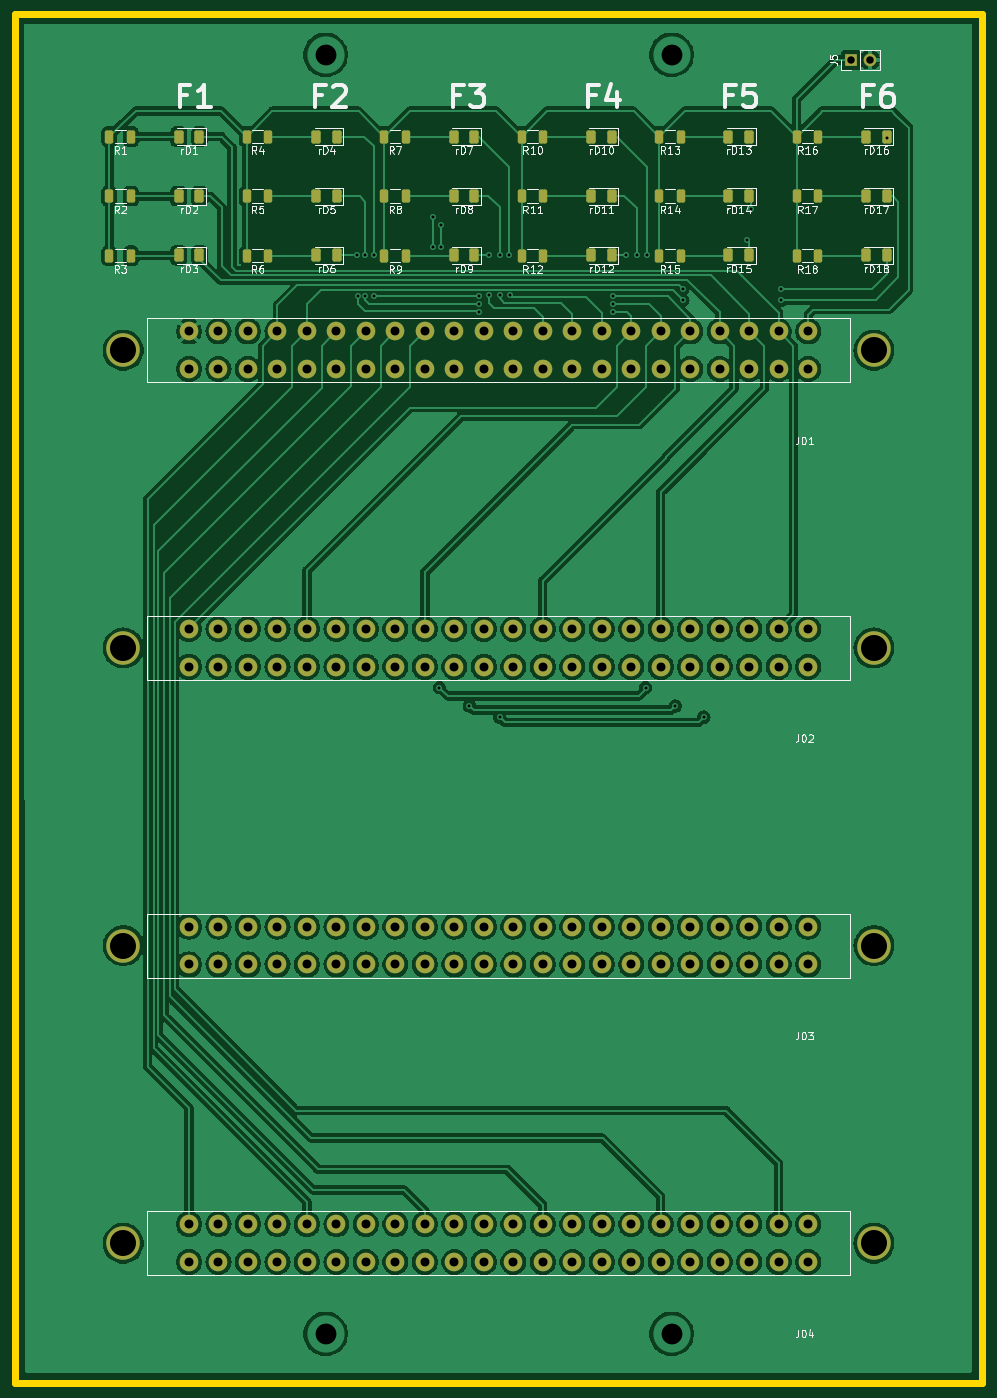
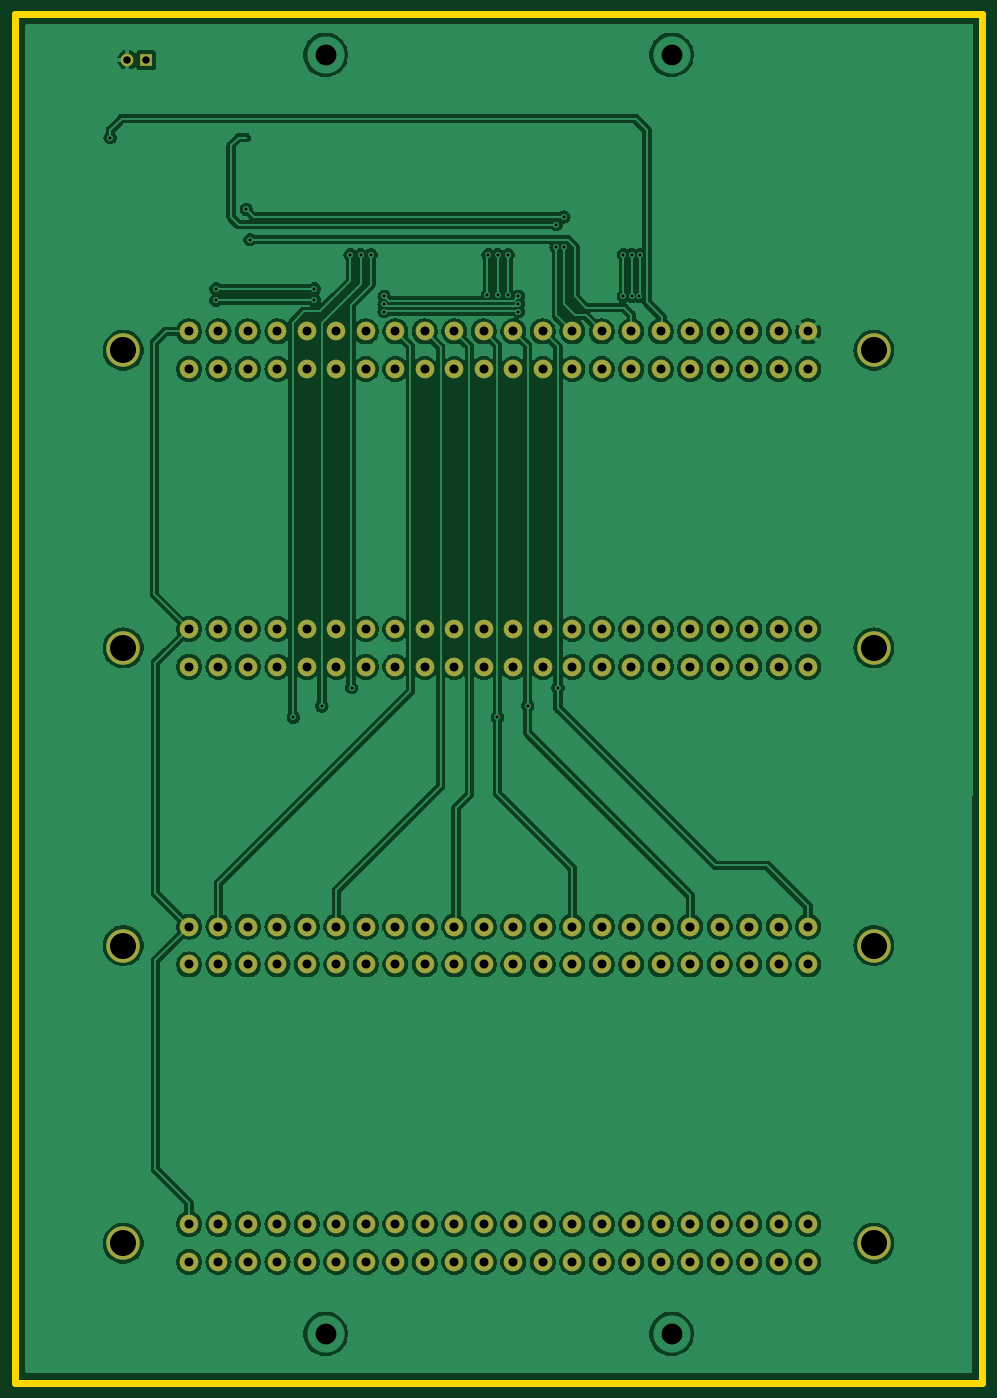
Circuit board: 11 layer files. Board 130.0 x 184.0 mm.
- bottom_copper: rck-B_Cu.gbr (395020 bytes)
- bottom_mask: rck-B_Mask.gbr (5066 bytes)
- paste: rck-B_Paste.gbr (458 bytes)
- bottom_silk: rck-B_Silkscreen.gbr (459 bytes)
- outline: rck-Edge_Cuts.gbr (624 bytes)
- top_copper: rck-F_Cu.gbr (397031 bytes)
- top_mask: rck-F_Mask.gbr (8319 bytes)
- paste: rck-F_Paste.gbr (3701 bytes)
- top_silk: rck-F_Silkscreen.gbr (70053 bytes)
- drill: rck-NPTH.drl (272 bytes)
- drill: rck-PTH.drl (3862 bytes)

=== bottom_copper: rck-B_Cu.gbr (395020 bytes, source omitted) ===
=== bottom_mask: rck-B_Mask.gbr ===
%TF.GenerationSoftware,KiCad,Pcbnew,7.0.10*%
%TF.CreationDate,2024-02-14T12:23:40-06:00*%
%TF.ProjectId,rck,72636b2e-6b69-4636-9164-5f7063625858,rev?*%
%TF.SameCoordinates,PX22c24e4PYbb5f0a8*%
%TF.FileFunction,Soldermask,Bot*%
%TF.FilePolarity,Negative*%
%FSLAX46Y46*%
G04 Gerber Fmt 4.6, Leading zero omitted, Abs format (unit mm)*
G04 Created by KiCad (PCBNEW 7.0.10) date 2024-02-14 12:23:40*
%MOMM*%
%LPD*%
G01*
G04 APERTURE LIST*
%ADD10R,1.700000X1.700000*%
%ADD11O,1.700000X1.700000*%
%ADD12C,4.500000*%
%ADD13C,2.500000*%
G04 APERTURE END LIST*
D10*
%TO.C,J5*%
X112360000Y177822000D03*
D11*
X114900000Y177822000D03*
%TD*%
D12*
%TO.C,J04*%
X115450000Y18800000D03*
X14550000Y18800000D03*
D13*
X106605000Y21340000D03*
X106605000Y16260000D03*
X102642620Y21340000D03*
X102642620Y16260000D03*
X98680240Y21340000D03*
X98680240Y16260000D03*
X94717860Y21340000D03*
X94717860Y16260000D03*
X90755480Y21340000D03*
X90755480Y16260000D03*
X86793100Y21340000D03*
X86793100Y16260000D03*
X82830720Y21340000D03*
X82830720Y16260000D03*
X78868340Y21340000D03*
X78868340Y16260000D03*
X74905960Y21340000D03*
X74905960Y16260000D03*
X70943580Y21340000D03*
X70943580Y16260000D03*
X66981200Y21340000D03*
X66981200Y16260000D03*
X63018820Y21340000D03*
X63018820Y16260000D03*
X59056440Y21340000D03*
X59056440Y16260000D03*
X55094060Y21340000D03*
X55094060Y16260000D03*
X51131680Y21340000D03*
X51131680Y16260000D03*
X47169300Y21340000D03*
X47169300Y16260000D03*
X43206920Y21340000D03*
X43206920Y16260000D03*
X39244540Y21340000D03*
X39244540Y16260000D03*
X35282160Y21340000D03*
X35282160Y16260000D03*
X31319780Y21340000D03*
X31319780Y16260000D03*
X27357400Y21340000D03*
X27357400Y16260000D03*
X23395000Y21340000D03*
X23395000Y16260000D03*
%TD*%
D12*
%TO.C,J02*%
X115450000Y98800000D03*
X14550000Y98800000D03*
D13*
X106605000Y101340000D03*
X106605000Y96260000D03*
X102642620Y101340000D03*
X102642620Y96260000D03*
X98680240Y101340000D03*
X98680240Y96260000D03*
X94717860Y101340000D03*
X94717860Y96260000D03*
X90755480Y101340000D03*
X90755480Y96260000D03*
X86793100Y101340000D03*
X86793100Y96260000D03*
X82830720Y101340000D03*
X82830720Y96260000D03*
X78868340Y101340000D03*
X78868340Y96260000D03*
X74905960Y101340000D03*
X74905960Y96260000D03*
X70943580Y101340000D03*
X70943580Y96260000D03*
X66981200Y101340000D03*
X66981200Y96260000D03*
X63018820Y101340000D03*
X63018820Y96260000D03*
X59056440Y101340000D03*
X59056440Y96260000D03*
X55094060Y101340000D03*
X55094060Y96260000D03*
X51131680Y101340000D03*
X51131680Y96260000D03*
X47169300Y101340000D03*
X47169300Y96260000D03*
X43206920Y101340000D03*
X43206920Y96260000D03*
X39244540Y101340000D03*
X39244540Y96260000D03*
X35282160Y101340000D03*
X35282160Y96260000D03*
X31319780Y101340000D03*
X31319780Y96260000D03*
X27357400Y101340000D03*
X27357400Y96260000D03*
X23395000Y101340000D03*
X23395000Y96260000D03*
%TD*%
D12*
%TO.C,J01*%
X115450000Y138800000D03*
X14550000Y138800000D03*
D13*
X106605000Y141340000D03*
X106605000Y136260000D03*
X102642620Y141340000D03*
X102642620Y136260000D03*
X98680240Y141340000D03*
X98680240Y136260000D03*
X94717860Y141340000D03*
X94717860Y136260000D03*
X90755480Y141340000D03*
X90755480Y136260000D03*
X86793100Y141340000D03*
X86793100Y136260000D03*
X82830720Y141340000D03*
X82830720Y136260000D03*
X78868340Y141340000D03*
X78868340Y136260000D03*
X74905960Y141340000D03*
X74905960Y136260000D03*
X70943580Y141340000D03*
X70943580Y136260000D03*
X66981200Y141340000D03*
X66981200Y136260000D03*
X63018820Y141340000D03*
X63018820Y136260000D03*
X59056440Y141340000D03*
X59056440Y136260000D03*
X55094060Y141340000D03*
X55094060Y136260000D03*
X51131680Y141340000D03*
X51131680Y136260000D03*
X47169300Y141340000D03*
X47169300Y136260000D03*
X43206920Y141340000D03*
X43206920Y136260000D03*
X39244540Y141340000D03*
X39244540Y136260000D03*
X35282160Y141340000D03*
X35282160Y136260000D03*
X31319780Y141340000D03*
X31319780Y136260000D03*
X27357400Y141340000D03*
X27357400Y136260000D03*
X23395000Y141340000D03*
X23395000Y136260000D03*
%TD*%
D12*
%TO.C,J03*%
X115450000Y58800000D03*
X14550000Y58800000D03*
D13*
X106605000Y61340000D03*
X106605000Y56260000D03*
X102642620Y61340000D03*
X102642620Y56260000D03*
X98680240Y61340000D03*
X98680240Y56260000D03*
X94717860Y61340000D03*
X94717860Y56260000D03*
X90755480Y61340000D03*
X90755480Y56260000D03*
X86793100Y61340000D03*
X86793100Y56260000D03*
X82830720Y61340000D03*
X82830720Y56260000D03*
X78868340Y61340000D03*
X78868340Y56260000D03*
X74905960Y61340000D03*
X74905960Y56260000D03*
X70943580Y61340000D03*
X70943580Y56260000D03*
X66981200Y61340000D03*
X66981200Y56260000D03*
X63018820Y61340000D03*
X63018820Y56260000D03*
X59056440Y61340000D03*
X59056440Y56260000D03*
X55094060Y61340000D03*
X55094060Y56260000D03*
X51131680Y61340000D03*
X51131680Y56260000D03*
X47169300Y61340000D03*
X47169300Y56260000D03*
X43206920Y61340000D03*
X43206920Y56260000D03*
X39244540Y61340000D03*
X39244540Y56260000D03*
X35282160Y61340000D03*
X35282160Y56260000D03*
X31319780Y61340000D03*
X31319780Y56260000D03*
X27357400Y61340000D03*
X27357400Y56260000D03*
X23395000Y61340000D03*
X23395000Y56260000D03*
%TD*%
M02*

=== paste: rck-B_Paste.gbr ===
%TF.GenerationSoftware,KiCad,Pcbnew,7.0.10*%
%TF.CreationDate,2024-02-14T12:23:40-06:00*%
%TF.ProjectId,rck,72636b2e-6b69-4636-9164-5f7063625858,rev?*%
%TF.SameCoordinates,PX22c24e4PYbb5f0a8*%
%TF.FileFunction,Paste,Bot*%
%TF.FilePolarity,Positive*%
%FSLAX46Y46*%
G04 Gerber Fmt 4.6, Leading zero omitted, Abs format (unit mm)*
G04 Created by KiCad (PCBNEW 7.0.10) date 2024-02-14 12:23:40*
%MOMM*%
%LPD*%
G01*
G04 APERTURE LIST*
G04 APERTURE END LIST*
M02*

=== bottom_silk: rck-B_Silkscreen.gbr ===
%TF.GenerationSoftware,KiCad,Pcbnew,7.0.10*%
%TF.CreationDate,2024-02-14T12:23:40-06:00*%
%TF.ProjectId,rck,72636b2e-6b69-4636-9164-5f7063625858,rev?*%
%TF.SameCoordinates,PX22c24e4PYbb5f0a8*%
%TF.FileFunction,Legend,Bot*%
%TF.FilePolarity,Positive*%
%FSLAX46Y46*%
G04 Gerber Fmt 4.6, Leading zero omitted, Abs format (unit mm)*
G04 Created by KiCad (PCBNEW 7.0.10) date 2024-02-14 12:23:40*
%MOMM*%
%LPD*%
G01*
G04 APERTURE LIST*
G04 APERTURE END LIST*
M02*

=== outline: rck-Edge_Cuts.gbr ===
%TF.GenerationSoftware,KiCad,Pcbnew,7.0.10*%
%TF.CreationDate,2024-02-14T12:23:40-06:00*%
%TF.ProjectId,rck,72636b2e-6b69-4636-9164-5f7063625858,rev?*%
%TF.SameCoordinates,PX22c24e4PYbb5f0a8*%
%TF.FileFunction,Profile,NP*%
%FSLAX46Y46*%
G04 Gerber Fmt 4.6, Leading zero omitted, Abs format (unit mm)*
G04 Created by KiCad (PCBNEW 7.0.10) date 2024-02-14 12:23:40*
%MOMM*%
%LPD*%
G01*
G04 APERTURE LIST*
%TA.AperFunction,Profile*%
%ADD10C,1.000000*%
%TD*%
G04 APERTURE END LIST*
D10*
X130000000Y184000000D02*
X130000000Y0D01*
X0Y0D02*
X130000000Y0D01*
X0Y184000000D02*
X130000000Y184000000D01*
X0Y184000000D02*
X0Y0D01*
M02*

=== top_copper: rck-F_Cu.gbr (397031 bytes, source omitted) ===
=== top_mask: rck-F_Mask.gbr (8319 bytes, source omitted) ===
=== paste: rck-F_Paste.gbr ===
%TF.GenerationSoftware,KiCad,Pcbnew,7.0.10*%
%TF.CreationDate,2024-02-14T12:23:40-06:00*%
%TF.ProjectId,rck,72636b2e-6b69-4636-9164-5f7063625858,rev?*%
%TF.SameCoordinates,PX22c24e4PYbb5f0a8*%
%TF.FileFunction,Paste,Top*%
%TF.FilePolarity,Positive*%
%FSLAX46Y46*%
G04 Gerber Fmt 4.6, Leading zero omitted, Abs format (unit mm)*
G04 Created by KiCad (PCBNEW 7.0.10) date 2024-02-14 12:23:40*
%MOMM*%
%LPD*%
G01*
G04 APERTURE LIST*
G04 Aperture macros list*
%AMRoundRect*
0 Rectangle with rounded corners*
0 $1 Rounding radius*
0 $2 $3 $4 $5 $6 $7 $8 $9 X,Y pos of 4 corners*
0 Add a 4 corners polygon primitive as box body*
4,1,4,$2,$3,$4,$5,$6,$7,$8,$9,$2,$3,0*
0 Add four circle primitives for the rounded corners*
1,1,$1+$1,$2,$3*
1,1,$1+$1,$4,$5*
1,1,$1+$1,$6,$7*
1,1,$1+$1,$8,$9*
0 Add four rect primitives between the rounded corners*
20,1,$1+$1,$2,$3,$4,$5,0*
20,1,$1+$1,$4,$5,$6,$7,0*
20,1,$1+$1,$6,$7,$8,$9,0*
20,1,$1+$1,$8,$9,$2,$3,0*%
G04 Aperture macros list end*
%ADD10RoundRect,0.250000X0.312500X0.625000X-0.312500X0.625000X-0.312500X-0.625000X0.312500X-0.625000X0*%
%ADD11RoundRect,0.250000X0.375000X0.625000X-0.375000X0.625000X-0.375000X-0.625000X0.375000X-0.625000X0*%
G04 APERTURE END LIST*
D10*
%TO.C,R18*%
X107961860Y151510000D03*
X105036860Y151510000D03*
%TD*%
%TO.C,R10*%
X71019316Y167512000D03*
X68094316Y167512000D03*
%TD*%
D11*
%TO.C,rD15*%
X98683724Y151560000D03*
X95883724Y151560000D03*
%TD*%
D10*
%TO.C,R7*%
X52548044Y167512000D03*
X49623044Y167512000D03*
%TD*%
D11*
%TO.C,rD4*%
X43269908Y167512000D03*
X40469908Y167512000D03*
%TD*%
%TO.C,rD11*%
X80212452Y159511000D03*
X77412452Y159511000D03*
%TD*%
D10*
%TO.C,R6*%
X34076772Y151510000D03*
X31151772Y151510000D03*
%TD*%
D11*
%TO.C,rD13*%
X98683724Y167512000D03*
X95883724Y167512000D03*
%TD*%
D10*
%TO.C,R5*%
X34076772Y159511000D03*
X31151772Y159511000D03*
%TD*%
%TO.C,R8*%
X52548044Y159511000D03*
X49623044Y159511000D03*
%TD*%
%TO.C,R4*%
X34076772Y167512000D03*
X31151772Y167512000D03*
%TD*%
D11*
%TO.C,rD18*%
X117155000Y151560000D03*
X114355000Y151560000D03*
%TD*%
D10*
%TO.C,R16*%
X107961860Y167512000D03*
X105036860Y167512000D03*
%TD*%
%TO.C,R1*%
X15605500Y167512000D03*
X12680500Y167512000D03*
%TD*%
D11*
%TO.C,rD14*%
X98683724Y159511000D03*
X95883724Y159511000D03*
%TD*%
%TO.C,rD12*%
X80212452Y151560000D03*
X77412452Y151560000D03*
%TD*%
D10*
%TO.C,R9*%
X52548044Y151510000D03*
X49623044Y151510000D03*
%TD*%
%TO.C,R2*%
X15605500Y159511000D03*
X12680500Y159511000D03*
%TD*%
D11*
%TO.C,rD8*%
X61741180Y159511000D03*
X58941180Y159511000D03*
%TD*%
D10*
%TO.C,R17*%
X107961860Y159511000D03*
X105036860Y159511000D03*
%TD*%
D11*
%TO.C,rD9*%
X61741180Y151560000D03*
X58941180Y151560000D03*
%TD*%
%TO.C,rD6*%
X43269908Y151560000D03*
X40469908Y151560000D03*
%TD*%
%TO.C,rD5*%
X43269908Y159511000D03*
X40469908Y159511000D03*
%TD*%
%TO.C,rD16*%
X117155000Y167512000D03*
X114355000Y167512000D03*
%TD*%
D10*
%TO.C,R12*%
X71019316Y151510000D03*
X68094316Y151510000D03*
%TD*%
%TO.C,R14*%
X89490588Y159511000D03*
X86565588Y159511000D03*
%TD*%
D11*
%TO.C,rD2*%
X24798636Y159511000D03*
X21998636Y159511000D03*
%TD*%
D10*
%TO.C,R15*%
X89490588Y151510000D03*
X86565588Y151510000D03*
%TD*%
%TO.C,R11*%
X71019316Y159511000D03*
X68094316Y159511000D03*
%TD*%
D11*
%TO.C,rD17*%
X117155000Y159511000D03*
X114355000Y159511000D03*
%TD*%
%TO.C,rD1*%
X24798636Y167512000D03*
X21998636Y167512000D03*
%TD*%
%TO.C,rD10*%
X80212452Y167512000D03*
X77412452Y167512000D03*
%TD*%
D10*
%TO.C,R13*%
X89490588Y167512000D03*
X86565588Y167512000D03*
%TD*%
%TO.C,R3*%
X15605500Y151510000D03*
X12680500Y151510000D03*
%TD*%
D11*
%TO.C,rD7*%
X61741180Y167512000D03*
X58941180Y167512000D03*
%TD*%
%TO.C,rD3*%
X24798636Y151560000D03*
X21998636Y151560000D03*
%TD*%
M02*

=== top_silk: rck-F_Silkscreen.gbr (70053 bytes, source omitted) ===
=== drill: rck-NPTH.drl ===
M48
; DRILL file {KiCad 7.0.10} date mié 14 feb 2024 12:23:46
; FORMAT={-:-/ absolute / metric / decimal}
; #@! TF.CreationDate,2024-02-14T12:23:46-06:00
; #@! TF.GenerationSoftware,Kicad,Pcbnew,7.0.10
; #@! TF.FileFunction,NonPlated,1,2,NPTH
FMAT,2
METRIC
%
G90
G05
M30

=== drill: rck-PTH.drl ===
M48
; DRILL file {KiCad 7.0.10} date mié 14 feb 2024 12:23:46
; FORMAT={-:-/ absolute / metric / decimal}
; #@! TF.CreationDate,2024-02-14T12:23:46-06:00
; #@! TF.GenerationSoftware,Kicad,Pcbnew,7.0.10
; #@! TF.FileFunction,Plated,1,2,PTH
FMAT,2
METRIC
; #@! TA.AperFunction,Plated,PTH,ViaDrill
T1C0.400
; #@! TA.AperFunction,Plated,PTH,ComponentDrill
T2C1.000
; #@! TA.AperFunction,Plated,PTH,ComponentDrill
T3C1.200
; #@! TA.AperFunction,Plated,PTH,ViaDrill
T4C2.800
; #@! TA.AperFunction,Plated,PTH,ComponentDrill
T5C3.500
%
G90
G05
T1
X45.95Y151.637
X46.077Y146.049
X47.093Y151.637
X47.093Y146.049
X48.236Y151.637
X48.236Y146.049
X56.237Y156.717
X56.237Y152.653
X57.025Y93.476
X57.253Y155.701
X57.253Y152.653
X61.089Y91.0
X62.332Y143.998
X62.333Y146.049
X62.333Y145.024
X63.73Y151.637
X63.73Y146.176
X65.127Y151.637
X65.127Y146.176
X65.153Y89.5
X66.397Y151.637
X66.524Y146.176
X80.367Y146.049
X80.367Y145.024
X80.367Y143.998
X82.145Y151.637
X83.542Y151.637
X84.75Y93.476
X84.939Y151.637
X88.75Y91.0
X89.765Y147.065
X89.77Y145.546
X92.585Y89.5
X98.401Y153.669
X98.909Y157.733
X102.973Y147.065
X102.973Y145.541
X117.197Y167.385
T2
X112.36Y177.822
X114.9Y177.822
T3
X23.395Y141.34
X23.395Y136.26
X23.395Y101.34
X23.395Y96.26
X23.395Y61.34
X23.395Y56.26
X23.395Y21.34
X23.395Y16.26
X27.357Y141.34
X27.357Y136.26
X27.357Y101.34
X27.357Y96.26
X27.357Y61.34
X27.357Y56.26
X27.357Y21.34
X27.357Y16.26
X31.32Y141.34
X31.32Y136.26
X31.32Y101.34
X31.32Y96.26
X31.32Y61.34
X31.32Y56.26
X31.32Y21.34
X31.32Y16.26
X35.282Y141.34
X35.282Y136.26
X35.282Y101.34
X35.282Y96.26
X35.282Y61.34
X35.282Y56.26
X35.282Y21.34
X35.282Y16.26
X39.245Y141.34
X39.245Y136.26
X39.245Y101.34
X39.245Y96.26
X39.245Y61.34
X39.245Y56.26
X39.245Y21.34
X39.245Y16.26
X43.207Y141.34
X43.207Y136.26
X43.207Y101.34
X43.207Y96.26
X43.207Y61.34
X43.207Y56.26
X43.207Y21.34
X43.207Y16.26
X47.169Y141.34
X47.169Y136.26
X47.169Y101.34
X47.169Y96.26
X47.169Y61.34
X47.169Y56.26
X47.169Y21.34
X47.169Y16.26
X51.132Y141.34
X51.132Y136.26
X51.132Y101.34
X51.132Y96.26
X51.132Y61.34
X51.132Y56.26
X51.132Y21.34
X51.132Y16.26
X55.094Y141.34
X55.094Y136.26
X55.094Y101.34
X55.094Y96.26
X55.094Y61.34
X55.094Y56.26
X55.094Y21.34
X55.094Y16.26
X59.056Y141.34
X59.056Y136.26
X59.056Y101.34
X59.056Y96.26
X59.056Y61.34
X59.056Y56.26
X59.056Y21.34
X59.056Y16.26
X63.019Y141.34
X63.019Y136.26
X63.019Y101.34
X63.019Y96.26
X63.019Y61.34
X63.019Y56.26
X63.019Y21.34
X63.019Y16.26
X66.981Y141.34
X66.981Y136.26
X66.981Y101.34
X66.981Y96.26
X66.981Y61.34
X66.981Y56.26
X66.981Y21.34
X66.981Y16.26
X70.944Y141.34
X70.944Y136.26
X70.944Y101.34
X70.944Y96.26
X70.944Y61.34
X70.944Y56.26
X70.944Y21.34
X70.944Y16.26
X74.906Y141.34
X74.906Y136.26
X74.906Y101.34
X74.906Y96.26
X74.906Y61.34
X74.906Y56.26
X74.906Y21.34
X74.906Y16.26
X78.868Y141.34
X78.868Y136.26
X78.868Y101.34
X78.868Y96.26
X78.868Y61.34
X78.868Y56.26
X78.868Y21.34
X78.868Y16.26
X82.831Y141.34
X82.831Y136.26
X82.831Y101.34
X82.831Y96.26
X82.831Y61.34
X82.831Y56.26
X82.831Y21.34
X82.831Y16.26
X86.793Y141.34
X86.793Y136.26
X86.793Y101.34
X86.793Y96.26
X86.793Y61.34
X86.793Y56.26
X86.793Y21.34
X86.793Y16.26
X90.755Y141.34
X90.755Y136.26
X90.755Y101.34
X90.755Y96.26
X90.755Y61.34
X90.755Y56.26
X90.755Y21.34
X90.755Y16.26
X94.718Y141.34
X94.718Y136.26
X94.718Y101.34
X94.718Y96.26
X94.718Y61.34
X94.718Y56.26
X94.718Y21.34
X94.718Y16.26
X98.68Y141.34
X98.68Y136.26
X98.68Y101.34
X98.68Y96.26
X98.68Y61.34
X98.68Y56.26
X98.68Y21.34
X98.68Y16.26
X102.643Y141.34
X102.643Y136.26
X102.643Y101.34
X102.643Y96.26
X102.643Y61.34
X102.643Y56.26
X102.643Y21.34
X102.643Y16.26
X106.605Y141.34
X106.605Y136.26
X106.605Y101.34
X106.605Y96.26
X106.605Y61.34
X106.605Y56.26
X106.605Y21.34
X106.605Y16.26
T4
X41.75Y178.5
X41.75Y6.608
X88.25Y178.5
X88.25Y6.608
T5
X14.55Y138.8
X14.55Y98.8
X14.55Y58.8
X14.55Y18.8
X115.45Y138.8
X115.45Y98.8
X115.45Y58.8
X115.45Y18.8
M30
